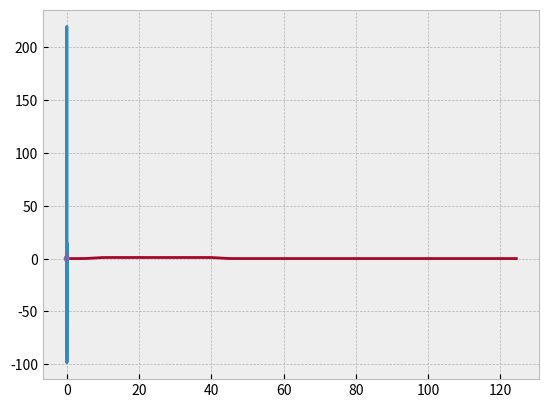

Here is the Python script that generated this plot: (Note: this script raises an exception after producing the figure.)
import numpy as np
import matplotlib.pyplot as plt
plt.style.use(['bmh'])

low_cut_freq = 5 # f1
low_pass_freq = 10 # f2
high_pass_freq = 40 # f3
high_cut_freq = 45 # f4

samples = 101
dt = 4

twlet = (np.arange(samples) * (dt / 1000))
twlet = np.concatenate((np.flipud(-twlet[1:]), twlet), axis=0)

first = ( ((np.pi*high_cut_freq)**2) / (np.pi*high_cut_freq - np.pi*high_pass_freq)) * (pow(np.sinc(high_cut_freq*twlet),2))
second = ( ((np.pi*high_pass_freq)**2) / (np.pi*high_cut_freq - np.pi*high_pass_freq)) * (pow(np.sinc(high_pass_freq*twlet),2))
third = ( ((np.pi*low_pass_freq)**2) / (np.pi*low_pass_freq - np.pi*low_cut_freq)) * (pow(np.sinc(low_pass_freq*twlet), 2))
fourth = ( ((np.pi*low_cut_freq)**2) / (np.pi*low_pass_freq - np.pi*low_cut_freq)) * (pow(np.sinc(low_cut_freq*twlet), 2))

wvlet = ((first - second) - (third - fourth))
plt.plot(twlet, wvlet)
plt.show()

fft_r = np.abs(np.fft.rfft(wvlet))
freqs_r = np.fft.rfftfreq(twlet.shape[0], d=4/1000)
fft_r = fft_r / np.max(fft_r)

plt.plot(freqs_r, fft_r)
plt.show()



terminal_low_freq = 6 # f1
terminal_high_freq = 44 # f2
duration = 6 # seconds

k = (terminal_high_freq - terminal_low_freq) / duration # rate of change of frequency with time
f0 = (terminal_high_freq + terminal_low_freq) / 2 # midfrequency of bandwith
i = 1j

epsilon = 1e-7
klauder = ((np.sin(np.pi * k * twlet * (duration - twlet)) / (np.pi * k * twlet + 1e-14)) * np.exp(2*np.pi*1j*f0*twlet))

plt.plot(twlet, np.real(klauder))
plt.show()

fft_k = np.abs(np.fft.rfft(klauder))
freqs_k = np.fft.rfftfreq(twlet.shape[0], d=4/1000)
fft_k = fft_k / np.max(fft_k)

plt.plot(freqs_k, fft_k)
plt.show()

